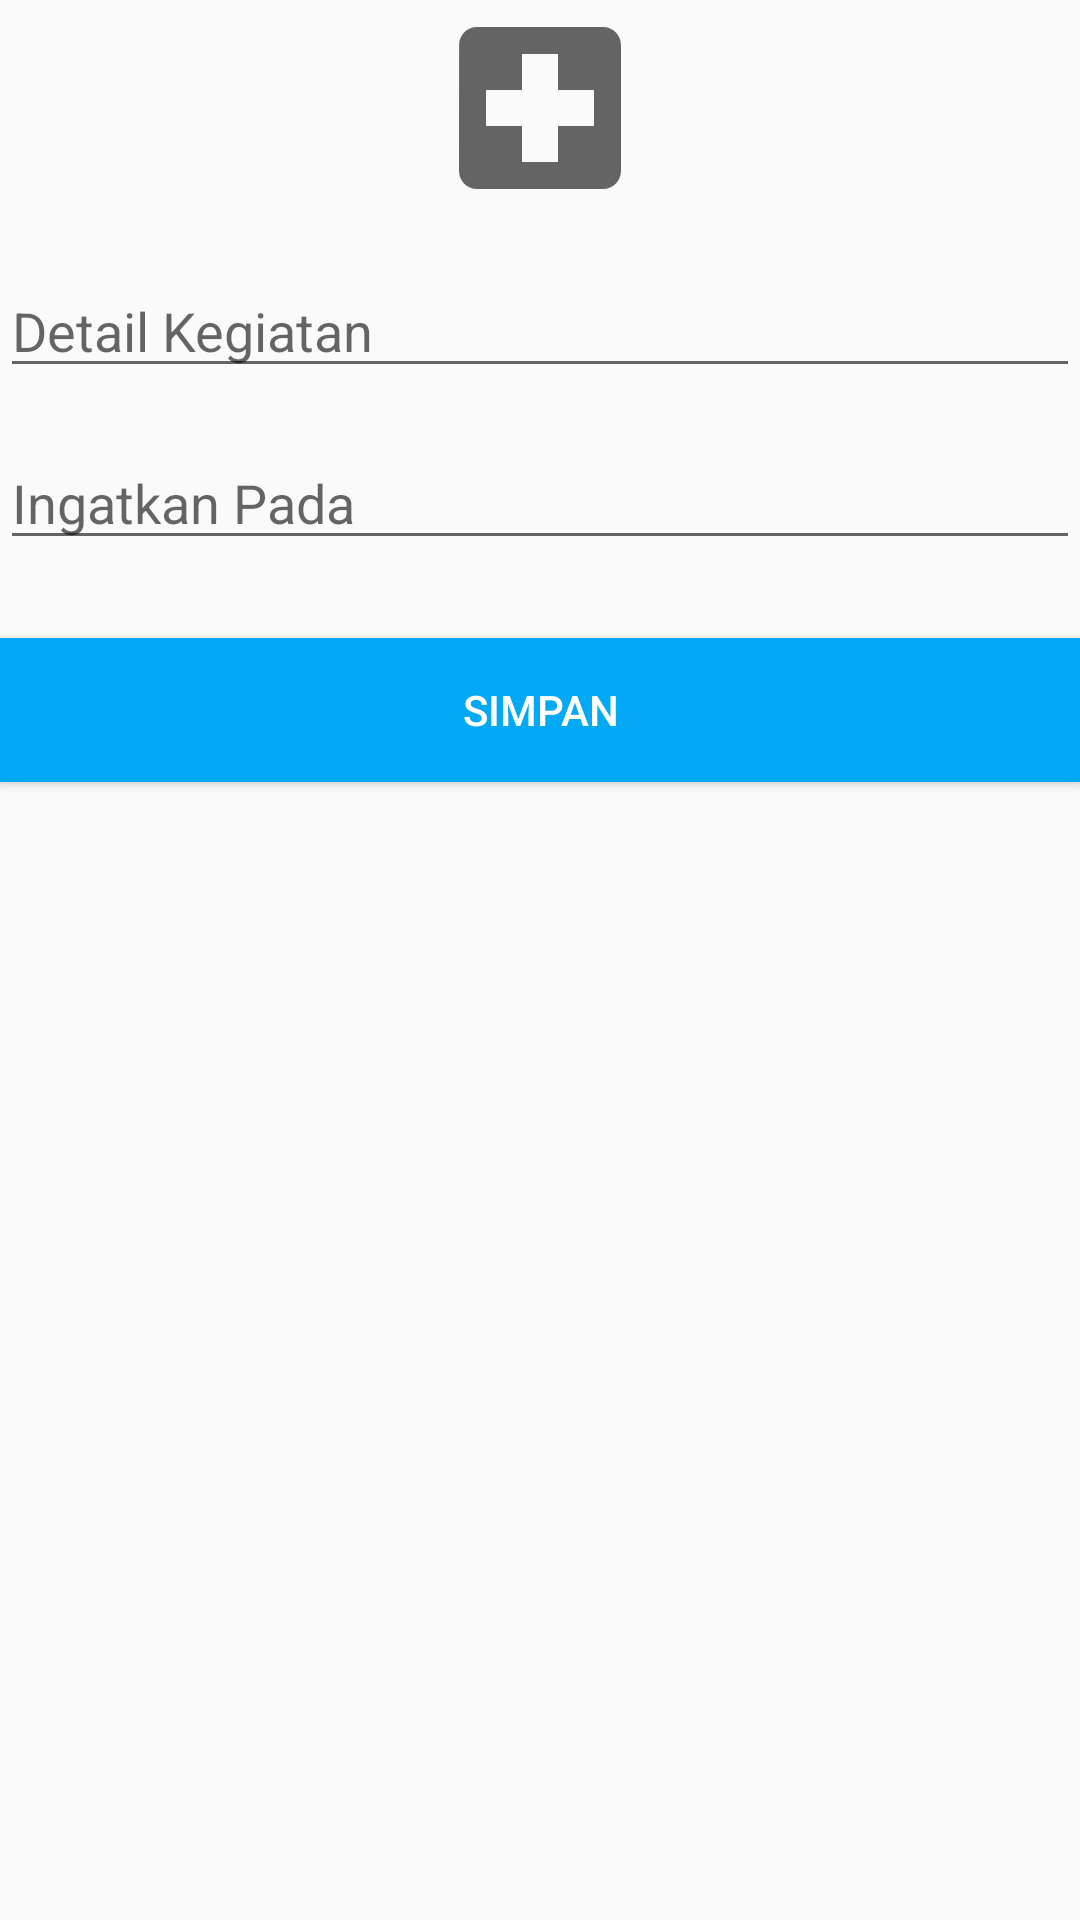

Write the Android layout XML for this screen, with the resource values it uses.
<!-- AndroidManifest.xml: application theme AppTheme -->
<!-- res/layout/activity_add.xml -->
<?xml version="1.0" encoding="utf-8"?>
<androidx.constraintlayout.widget.ConstraintLayout xmlns:android="http://schemas.android.com/apk/res/android"
    xmlns:app="http://schemas.android.com/apk/res-auto"
    xmlns:tools="http://schemas.android.com/tools"
    android:layout_width="match_parent"
    android:layout_height="match_parent"
    android:layout_margin="16dp"
    android:padding="@dimen/box_inset_layout_padding"
    tools:context=".AddActivity">

    <ImageView
        android:id="@+id/ivIcon"
        android:layout_width="72dp"
        android:layout_height="72dp"
        android:contentDescription="icon"
        app:layout_constraintEnd_toEndOf="parent"
        app:layout_constraintStart_toStartOf="parent"
        app:layout_constraintTop_toTopOf="parent"
        app:srcCompat="@drawable/ic_medicine" />

    <EditText
        android:id="@+id/etDescription"
        android:layout_width="match_parent"
        android:layout_height="wrap_content"
        android:layout_marginTop="16dp"
        android:hint="Detail Kegiatan"
        android:imeOptions="actionDone"
        android:inputType="text"
        app:layout_constraintTop_toBottomOf="@id/ivIcon" />

    <EditText
        android:id="@+id/etDate"
        android:layout_width="match_parent"
        android:layout_height="wrap_content"
        android:layout_marginTop="16dp"
        android:clickable="true"
        android:editable="false"
        android:focusable="true"
        android:foreground="?attr/selectableItemBackground"
        android:hint="Ingatkan Pada"
        android:inputType="none"
        app:layout_constraintEnd_toEndOf="parent"
        app:layout_constraintStart_toStartOf="parent"
        app:layout_constraintTop_toBottomOf="@id/etDescription" />

    <Button
        android:id="@+id/btnSave"
        android:layout_width="match_parent"
        android:layout_height="wrap_content"
        android:layout_marginTop="26dp"
        android:background="@color/colorPrimary"
        android:foreground="?attr/selectableItemBackground"
        android:text="Simpan"
        android:textColor="@android:color/white"
        app:layout_constraintTop_toBottomOf="@id/etDate" />

</androidx.constraintlayout.widget.ConstraintLayout>
<!-- resources referenced by this layout -->
<resources>
  <color name="colorPrimary">#03A9F4</color>
  <!-- drawable ic_medicine (drawable) -->
  <vector xmlns:android="http://schemas.android.com/apk/res/android"
      android:width="24dp"
      android:height="24dp"
      android:tint="?attr/colorControlNormal"
      android:viewportWidth="24.0"
      android:viewportHeight="24.0">
      <path
          android:fillColor="@android:color/white"
          android:pathData="M19,3L5,3c-1.1,0 -1.99,0.9 -1.99,2L3,19c0,1.1 0.9,2 2,2h14c1.1,0 2,-0.9 2,-2L21,5c0,-1.1 -0.9,-2 -2,-2zM18,14h-4v4h-4v-4L6,14v-4h4L10,6h4v4h4v4z" />
  </vector>
  <style name="AppTheme" parent="Theme.AppCompat.Light.DarkActionBar">
          
          <item name="colorPrimary">@color/colorPrimary</item>
          <item name="colorPrimaryDark">@color/colorPrimaryDark</item>
          <item name="colorAccent">@color/colorAccent</item>
      </style>
  <color name="colorPrimaryDark">#2196F3</color>
  <color name="colorAccent">#03DAC5</color>
</resources>
